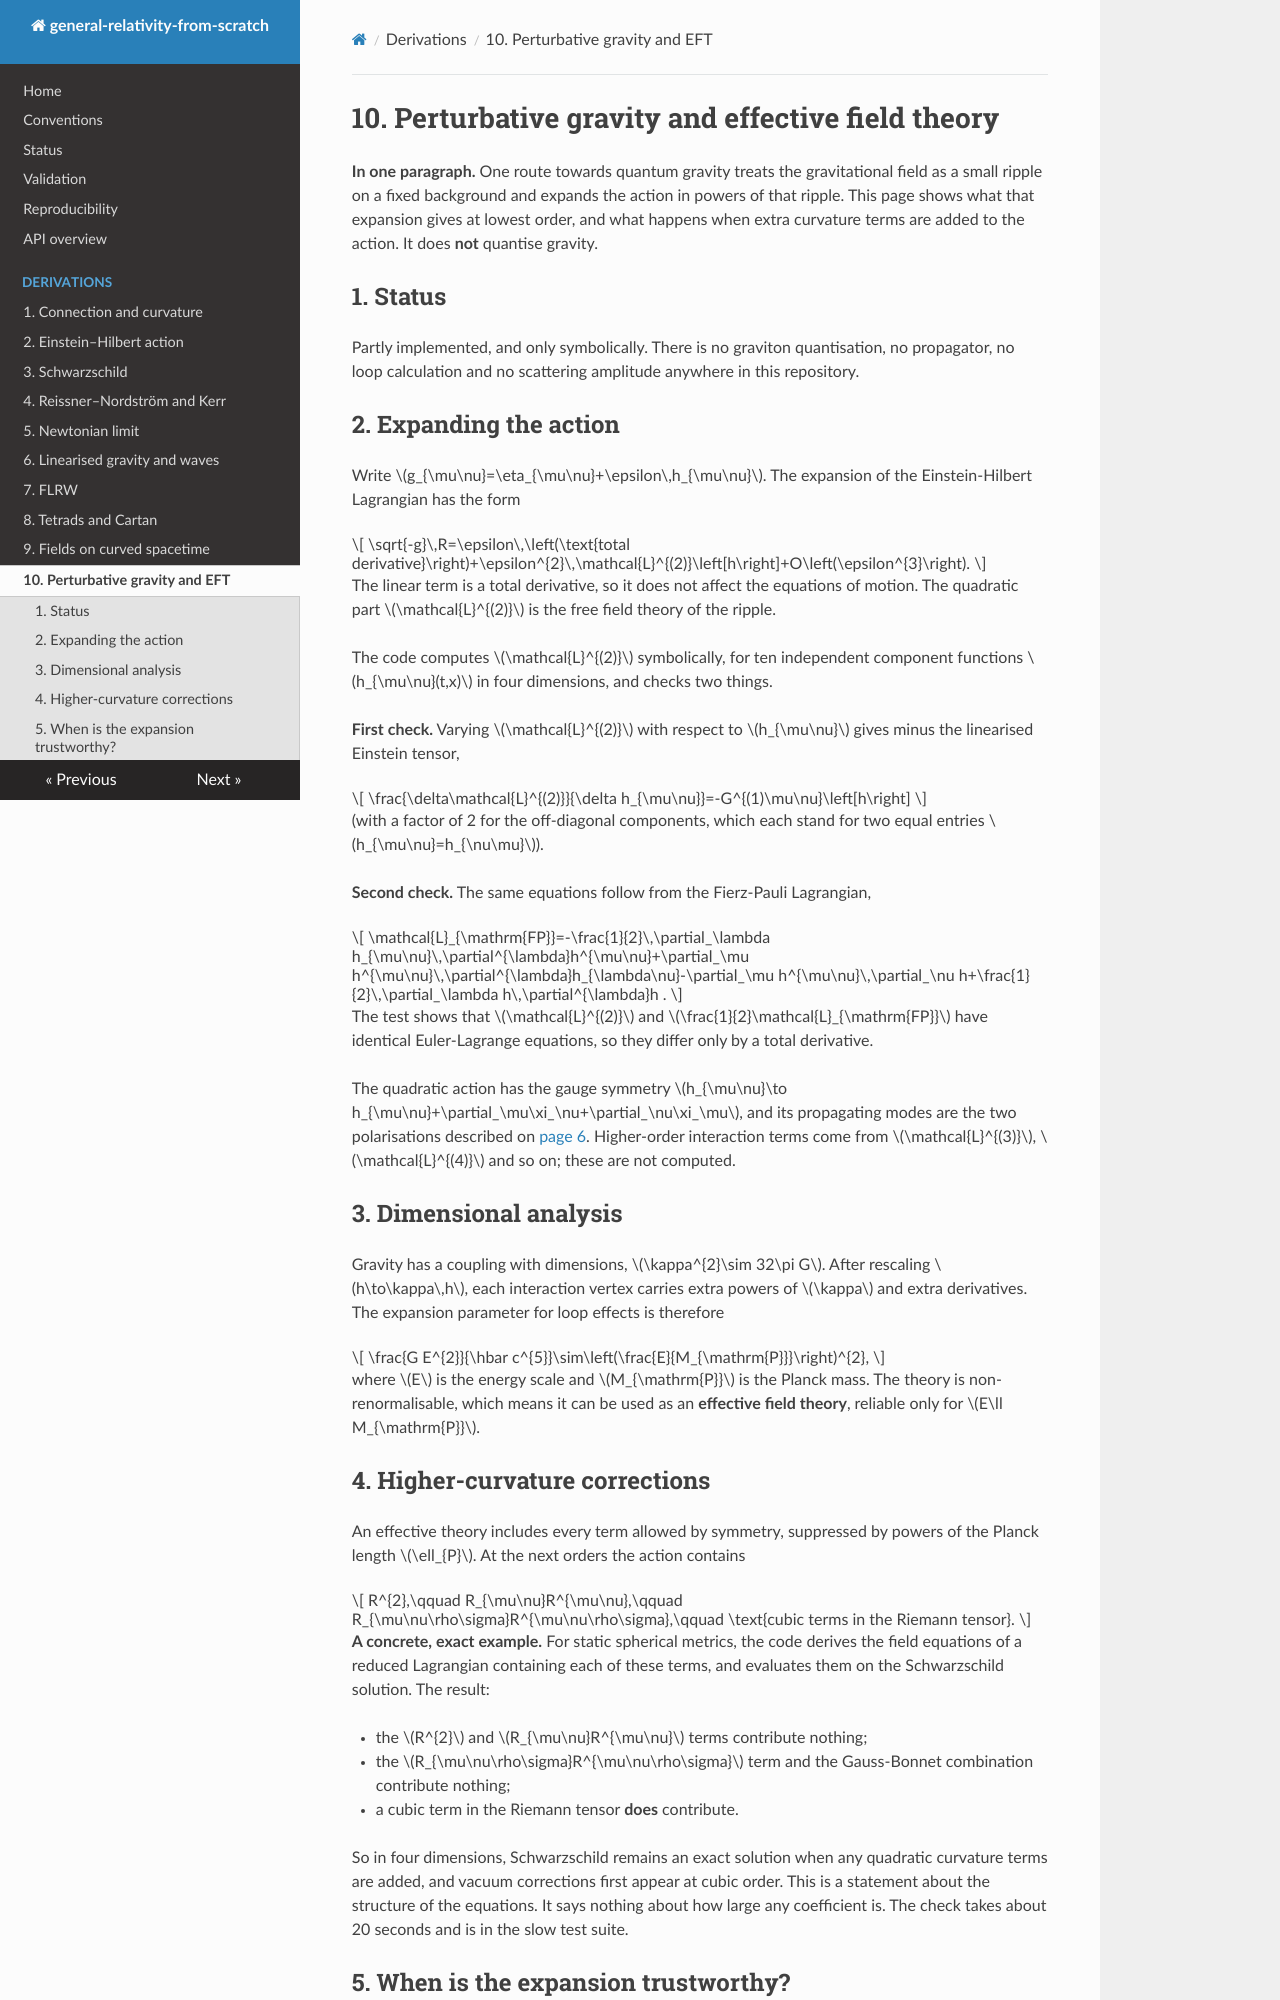

repository: Soyebsoyeb/General_Relativity-Work · page: derivations/10_perturbative_gravity_and_eft/index.html · generator: mkdocs

# 10. Perturbative gravity and effective field theory

**In one paragraph.** One route towards quantum gravity treats the gravitational field as a small ripple on a fixed background and expands the action in powers of that ripple. This page shows what that expansion gives at lowest order, and what happens when extra curvature terms are added to the action. It does **not** quantise gravity.

## 1. Status

Partly implemented, and only symbolically. There is no graviton quantisation, no propagator, no loop calculation and no scattering amplitude anywhere in this repository.

## 2. Expanding the action

Write $g_{\mu\nu}=\eta_{\mu\nu}+\epsilon\,h_{\mu\nu}$. The expansion of the Einstein-Hilbert Lagrangian has the form

$$
\sqrt{-g}\,R=\epsilon\,\left(\text{total derivative}\right)+\epsilon^{2}\,\mathcal{L}^{(2)}\left[h\right]+O\left(\epsilon^{3}\right).
$$

The linear term is a total derivative, so it does not affect the equations of motion. The quadratic part $\mathcal{L}^{(2)}$ is the free field theory of the ripple.

The code computes $\mathcal{L}^{(2)}$ symbolically, for ten independent component functions $h_{\mu\nu}(t,x)$ in four dimensions, and checks two things.

**First check.** Varying $\mathcal{L}^{(2)}$ with respect to $h_{\mu\nu}$ gives minus the linearised Einstein tensor,

$$
\frac{\delta\mathcal{L}^{(2)}}{\delta h_{\mu\nu}}=-G^{(1)\mu\nu}\left[h\right]
$$

(with a factor of 2 for the off-diagonal components, which each stand for two equal entries $h_{\mu\nu}=h_{\nu\mu}$).

**Second check.** The same equations follow from the Fierz-Pauli Lagrangian,

$$
\mathcal{L}_{\mathrm{FP}}=-\frac{1}{2}\,\partial_\lambda h_{\mu\nu}\,\partial^{\lambda}h^{\mu\nu}+\partial_\mu h^{\mu\nu}\,\partial^{\lambda}h_{\lambda\nu}-\partial_\mu h^{\mu\nu}\,\partial_\nu h+\frac{1}{2}\,\partial_\lambda h\,\partial^{\lambda}h .
$$

The test shows that $\mathcal{L}^{(2)}$ and $\frac{1}{2}\mathcal{L}_{\mathrm{FP}}$ have identical Euler-Lagrange equations, so they differ only by a total derivative.

The quadratic action has the gauge symmetry $h_{\mu\nu}\to h_{\mu\nu}+\partial_\mu\xi_\nu+\partial_\nu\xi_\mu$, and its propagating modes are the two polarisations described on [page 6](06_linearized_gravity_and_gravitational_waves.md). Higher-order interaction terms come from $\mathcal{L}^{(3)}$, $\mathcal{L}^{(4)}$ and so on; these are not computed.

## 3. Dimensional analysis

Gravity has a coupling with dimensions, $\kappa^{2}\sim 32\pi G$. After rescaling $h\to\kappa\,h$, each interaction vertex carries extra powers of $\kappa$ and extra derivatives. The expansion parameter for loop effects is therefore

$$
\frac{G E^{2}}{\hbar c^{5}}\sim\left(\frac{E}{M_{\mathrm{P}}}\right)^{2},
$$

where $E$ is the energy scale and $M_{\mathrm{P}}$ is the Planck mass. The theory is non-renormalisable, which means it can be used as an **effective field theory**, reliable only for $E\ll M_{\mathrm{P}}$.
